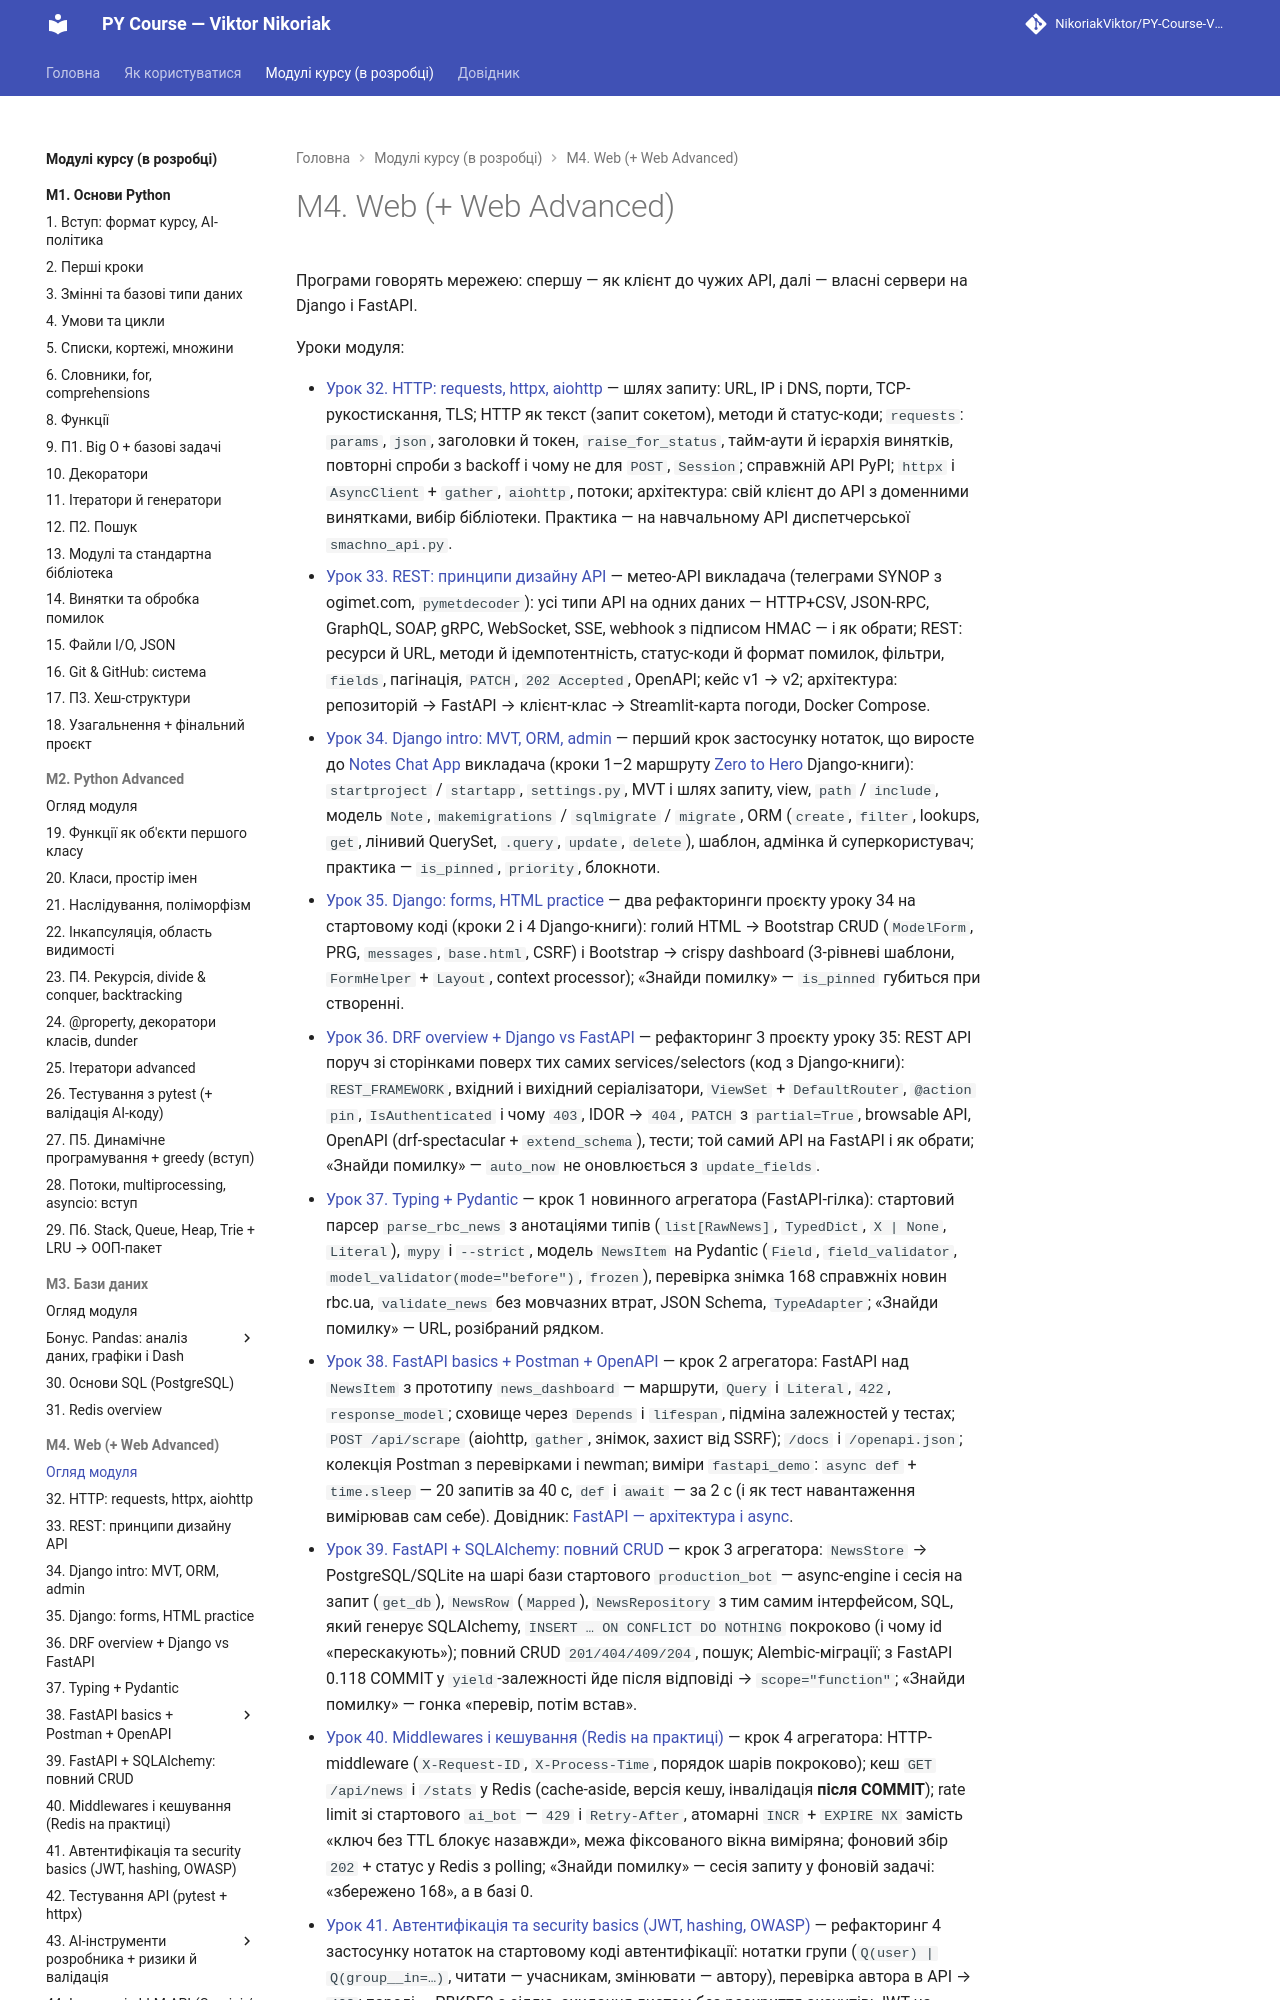

repository: OleksandrStohnii/PY-Course-Victor-Nikoriak-22-09-2026 · page: modules/m4_web/index.html · generator: mkdocs

# М4. Web (+ Web Advanced)

Програми говорять мережею: спершу — як клієнт до чужих API, далі — власні сервери на Django і FastAPI.

Уроки модуля:

- [Урок 32. HTTP: requests, httpx, aiohttp](m4/lesson_32.md) — шлях запиту: URL, IP і DNS, порти, TCP-рукостискання, TLS; HTTP як текст (запит сокетом), методи й статус-коди; `requests`: `params`, `json`, заголовки й токен, `raise_for_status`, тайм-аути й ієрархія винятків, повторні спроби з backoff і чому не для `POST`, `Session`; справжній API PyPI; `httpx` і `AsyncClient` + `gather`, `aiohttp`, потоки; архітектура: свій клієнт до API з доменними винятками, вибір бібліотеки. Практика — на навчальному API диспетчерської `smachno_api.py`.
- [Урок 33. REST: принципи дизайну API](m4/lesson_33.md) — метео-API викладача (телеграми SYNOP з ogimet.com, `pymetdecoder`): усі типи API на одних даних — HTTP+CSV, JSON-RPC, GraphQL, SOAP, gRPC, WebSocket, SSE, webhook з підписом HMAC — і як обрати; REST: ресурси й URL, методи й ідемпотентність, статус-коди й формат помилок, фільтри, `fields`, пагінація, `PATCH`, `202 Accepted`, OpenAPI; кейс v1 → v2; архітектура: репозиторій → FastAPI → клієнт-клас → Streamlit-карта погоди, Docker Compose.
- [Урок 34. Django intro: MVT, ORM, admin](m4/lesson_34.md) — перший крок застосунку нотаток, що виросте до [Notes Chat App](https://github.com/NikoriakViktor/notes_chat_app) викладача (кроки 1–2 маршруту [Zero to Hero](https://nikoriakviktor.github.io/notes_chat_app/tutorials/) Django-книги): `startproject` / `startapp`, `settings.py`, MVT і шлях запиту, view, `path` / `include`, модель `Note`, `makemigrations` / `sqlmigrate` / `migrate`, ORM (`create`, `filter`, lookups, `get`, лінивий QuerySet, `.query`, `update`, `delete`), шаблон, адмінка й суперкористувач; практика — `is_pinned`, `priority`, блокноти.
- [Урок 35. Django: forms, HTML practice](m4/lesson_35.md) — два рефакторинги проєкту уроку 34 на стартовому коді (кроки 2 і 4 Django-книги): голий HTML → Bootstrap CRUD (`ModelForm`, PRG, `messages`, `base.html`, CSRF) і Bootstrap → crispy dashboard (3-рівневі шаблони, `FormHelper` + `Layout`, context processor); «Знайди помилку» — `is_pinned` губиться при створенні.
- [Урок 36. DRF overview + Django vs FastAPI](m4/lesson_36.md) — рефакторинг 3 проєкту уроку 35: REST API поруч зі сторінками поверх тих самих services/selectors (код з Django-книги): `REST_FRAMEWORK`, вхідний і вихідний серіалізатори, `ViewSet` + `DefaultRouter`, `@action` `pin`, `IsAuthenticated` і чому `403`, IDOR → `404`, `PATCH` з `partial=True`, browsable API, OpenAPI (drf-spectacular + `extend_schema`), тести; той самий API на FastAPI і як обрати; «Знайди помилку» — `auto_now` не оновлюється з `update_fields`.
- [Урок 37. Typing + Pydantic](m4/lesson_37.md) — крок 1 новинного агрегатора (FastAPI-гілка): стартовий парсер `parse_rbc_news` з анотаціями типів (`list[RawNews]`, `TypedDict`, `X | None`, `Literal`), `mypy` і `--strict`, модель `NewsItem` на Pydantic (`Field`, `field_validator`, `model_validator(mode="before")`, `frozen`), перевірка знімка 168 справжніх новин rbc.ua, `validate_news` без мовчазних втрат, JSON Schema, `TypeAdapter`; «Знайди помилку» — URL, розібраний рядком.
- [Урок 38. FastAPI basics + Postman + OpenAPI](m4/lesson_38.md) — крок 2 агрегатора: FastAPI над `NewsItem` з прототипу `news_dashboard` — маршрути, `Query` і `Literal`, `422`, `response_model`; сховище через `Depends` і `lifespan`, підміна залежностей у тестах; `POST /api/scrape` (aiohttp, `gather`, знімок, захист від SSRF); `/docs` і `/openapi.json`; колекція Postman з перевірками і newman; виміри `fastapi_demo`: `async def` + `time.sleep` — 20 запитів за 40 с, `def` і `await` — за 2 с (і як тест навантаження вимірював сам себе). Довідник: [FastAPI — архітектура і async](m4/fastapi/fastapi_documentation.md).
- [Урок 39. FastAPI + SQLAlchemy: повний CRUD](m4/lesson_39.md) — крок 3 агрегатора: `NewsStore` → PostgreSQL/SQLite на шарі бази стартового `production_bot` — async-engine і сесія на запит (`get_db`), `NewsRow` (`Mapped`), `NewsRepository` з тим самим інтерфейсом, SQL, який генерує SQLAlchemy, `INSERT … ON CONFLICT DO NOTHING` покроково (і чому id «перескакують»); повний CRUD `201/404/409/204`, пошук; Alembic-міграції; з FastAPI 0.118 COMMIT у `yield`-залежності йде після відповіді → `scope="function"`; «Знайди помилку» — гонка «перевір, потім встав».
- [Урок 40. Middlewares і кешування (Redis на практиці)](m4/lesson_40.md) — крок 4 агрегатора: HTTP-middleware (`X-Request-ID`, `X-Process-Time`, порядок шарів покроково); кеш `GET /api/news` і `/stats` у Redis (cache-aside, версія кешу, інвалідація **після COMMIT**); rate limit зі стартового `ai_bot` — `429` і `Retry-After`, атомарні `INCR` + `EXPIRE NX` замість «ключ без TTL блокує назавжди», межа фіксованого вікна виміряна; фоновий збір `202` + статус у Redis з polling; «Знайди помилку» — сесія запиту у фоновій задачі: «збережено 168», а в базі 0.
- [Урок 41. Автентифікація та security basics (JWT, hashing, OWASP)](m4/lesson_41.md) — рефакторинг 4 застосунку нотаток на стартовому коді автентифікації: нотатки групи (`Q(user) | Q(group__in=…)`, читати — учасникам, змінювати — автору), перевірка автора в API → `403`; паролі — PBKDF2 з сіллю, скидання листом без розкриття акаунтів; JWT на `simplejwt` (header.payload.signature покроково, підправлений / чужий / прострочений токен → `401`, refresh з ротацією, порядок автентифікаторів DRF: `401` чи `403`), thro
